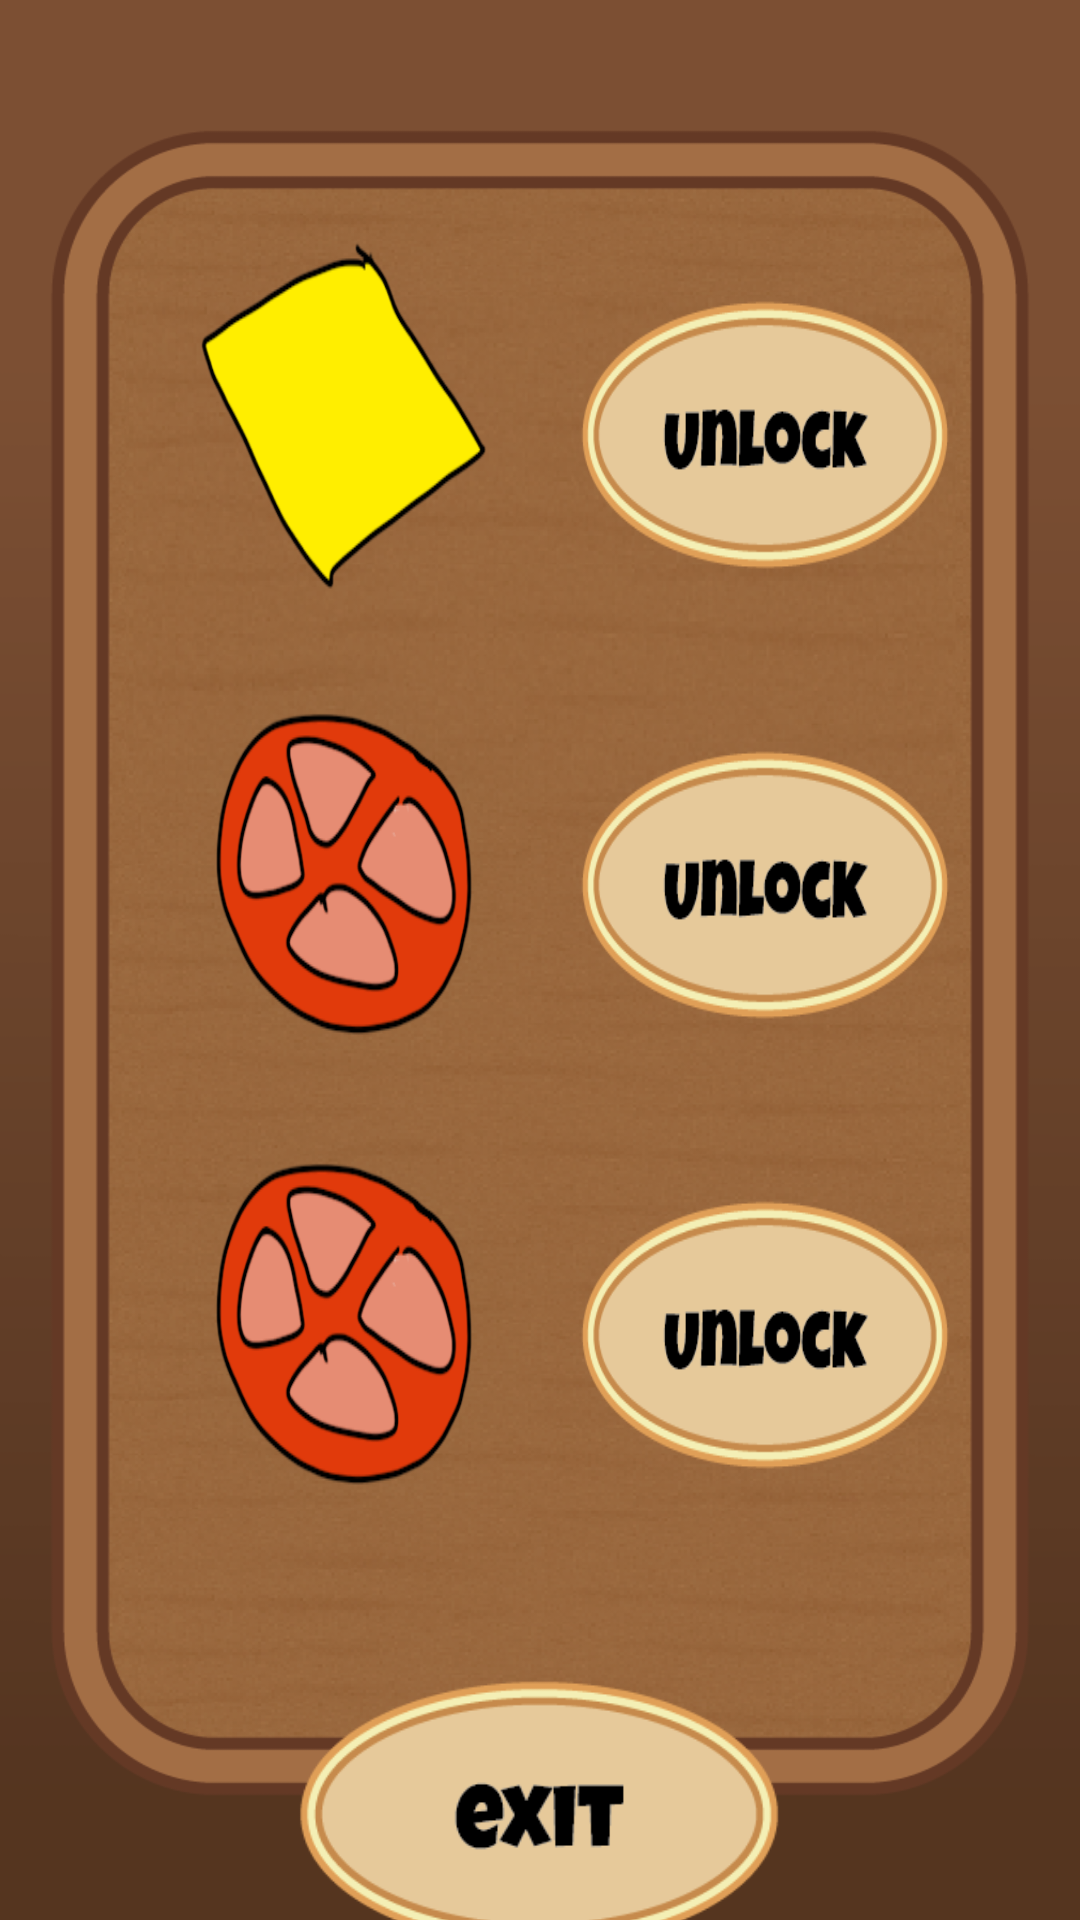

Here is an Android app screen rendered from its layout file. Give the layout XML and the strings, colors and styles it references.
<!-- AndroidManifest.xml: application theme Theme.Hambugi -->
<!-- res/layout/view_ingredient_store.xml -->
<?xml version="1.0" encoding="utf-8"?>
<LinearLayout
    xmlns:android="http://schemas.android.com/apk/res/android"
    android:layout_width="match_parent"
    android:layout_height="match_parent"
    android:background = "@drawable/store_background"
    android:orientation="vertical">

    <TableLayout
        android:layout_width="wrap_content"
        android:layout_height="wrap_content"
        android:layout_gravity="center"
        android:id = "@+id/store_table"
        android:layout_marginTop ="70dp"
        android:orientation = "horizontal">

        
        <TableRow>
            <ImageView
                android:background="@drawable/cheese"
                android:layout_width="150dp"
                android:layout_height="150dp"/>

            <ImageButton
                android:background="@drawable/unlock_button"
                android:layout_width="130dp"
                android:layout_height="90dp"
                android:layout_gravity="center_vertical"
                android:id="@+id/btn_unlock_cheese"/>
        </TableRow>

        <TableRow>
            <ImageView
                android:background="@drawable/tomato"
                android:layout_width="150dp"
                android:layout_height="150dp"/>

            <ImageButton
                android:background="@drawable/unlock_button"
                android:layout_width="130dp"
                android:layout_height="90dp"
                android:layout_gravity="center_vertical"
                android:id="@+id/btn_unlock_tomato"/>
        </TableRow>

        <TableRow>
            <ImageView
                android:background="@drawable/tomato"
                android:layout_width="150dp"
                android:layout_height="150dp"/>

            <ImageButton
                android:background="@drawable/unlock_button"
                android:layout_width="130dp"
                android:layout_height="90dp"
                android:layout_gravity="center_vertical"
                android:id="@+id/btn_unlock_temp"/>
        </TableRow>
    </TableLayout>

    <ImageButton
        android:layout_width="170dp"
        android:layout_height="90dp"
        android:background="@drawable/exit_button"
        android:layout_gravity = "center"
        android:layout_margin="40dp"
        android:id="@+id/btn_exit" />

</LinearLayout>
<!-- resources referenced by this layout -->
<resources>
  <!-- drawable cheese: png bitmap (drawable, 13965 bytes) -->
  <!-- drawable exit_button: png bitmap (drawable, 11160 bytes) -->
  <!-- drawable store_background: png bitmap (drawable, 303930 bytes) -->
  <!-- drawable tomato: png bitmap (drawable, 27159 bytes) -->
  <!-- drawable unlock_button: png bitmap (drawable, 11627 bytes) -->
  <style name="Theme.Hambugi" parent="Base.Theme.Hambugi" />
  <style name="Base.Theme.Hambugi" parent="Theme.Material3.DayNight.NoActionBar">
          
          
      </style>
</resources>
